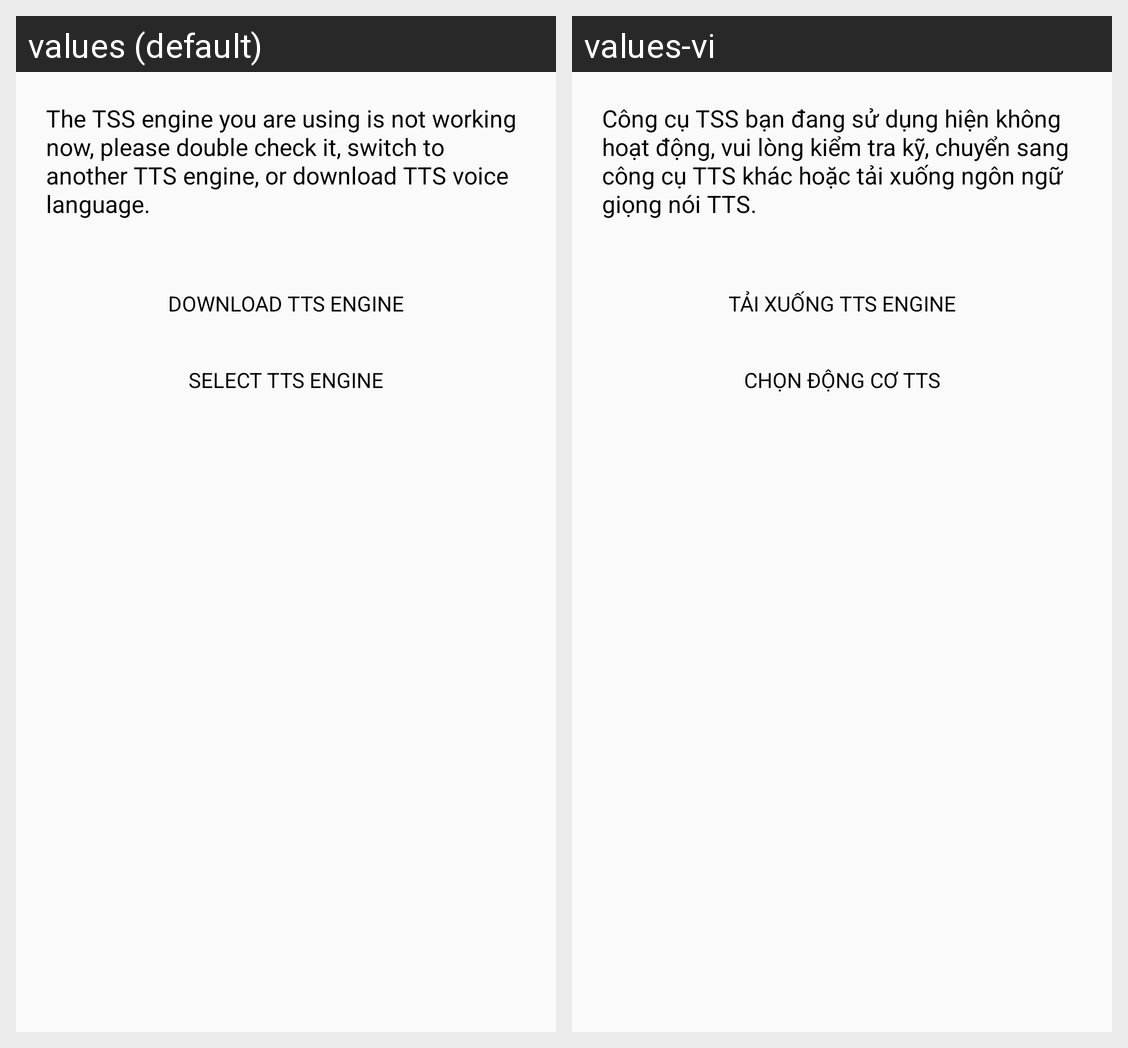

This grid shows one Android layout under two languages. Give, for every string resource on the screen, its name, the default text and each shown locale's text.
Android screen res/layout/dialog_warming_test_voice.xml rendered under 2 locales, left to right: values (default), values-vi. Device: Nexus 5 (rendered at 1080×1920; each locale shown at half size, 540×960, under a caption strip naming it); theme AppTheme.
Strings drawn on this screen, with the default value and each locale's value (text and hints the layout hard-codes, and strings that could not be matched under every locale, appear in the picture but are not listed):

content_warming_engine
  values: The TSS engine you are using is not working now, please double check it, switch to another TTS engine, or download TTS voice language.
  values-vi: Công cụ TSS bạn đang sử dụng hiện không hoạt động, vui lòng kiểm tra kỹ, chuyển sang công cụ TTS khác hoặc tải xuống ngôn ngữ giọng nói TTS.

btn_down_tts_engine
  values: Download TTS Engine
  values-vi: Tải xuống TTS Engine

btn_select_tts_engine
  values: Select TTS Engine
  values-vi: Chọn động cơ TTS
